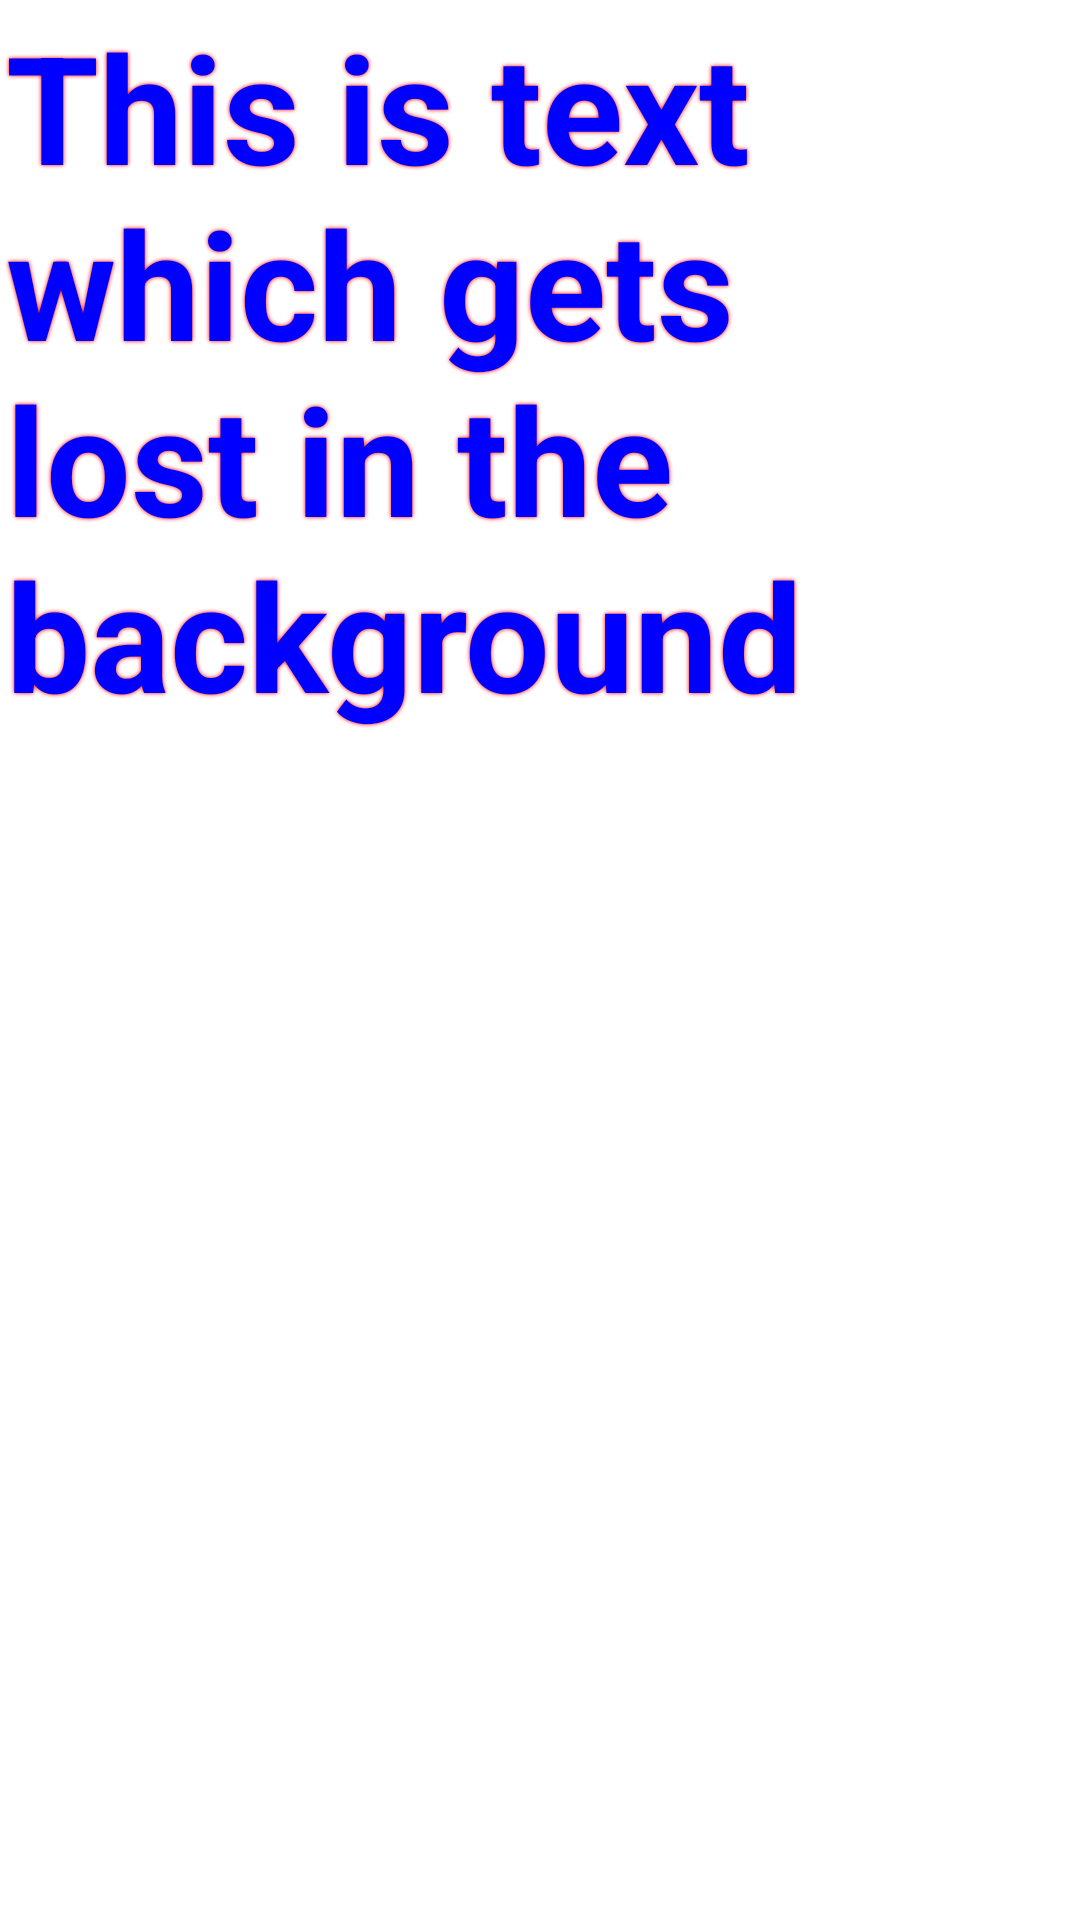

The Android layout XML behind this screen, and the referenced resources:
<!-- AndroidManifest.xml: application theme AppTheme -->
<!-- res/layout/test.xml -->
<LinearLayout
    xmlns:android="http://schemas.android.com/apk/res/android"
    android:orientation="vertical"
    android:layout_width="fill_parent"
    android:layout_height="fill_parent">
    <TextView android:textColor="#0000ff"
        android:layout_width="wrap_content"
        android:text="This is text which gets lost in the background"
        android:layout_height="wrap_content"
        android:textStyle="bold"
        android:padding="2dp"
        android:shadowColor="#ff0000"
        android:shadowDx="0"
        android:shadowDy="0"
        android:textSize="50sp"
        android:shadowRadius="3.0" />
</LinearLayout>
<!-- resources referenced by this layout -->
<resources>
  <style name="AppTheme" parent="android:Theme.Light" />
</resources>
